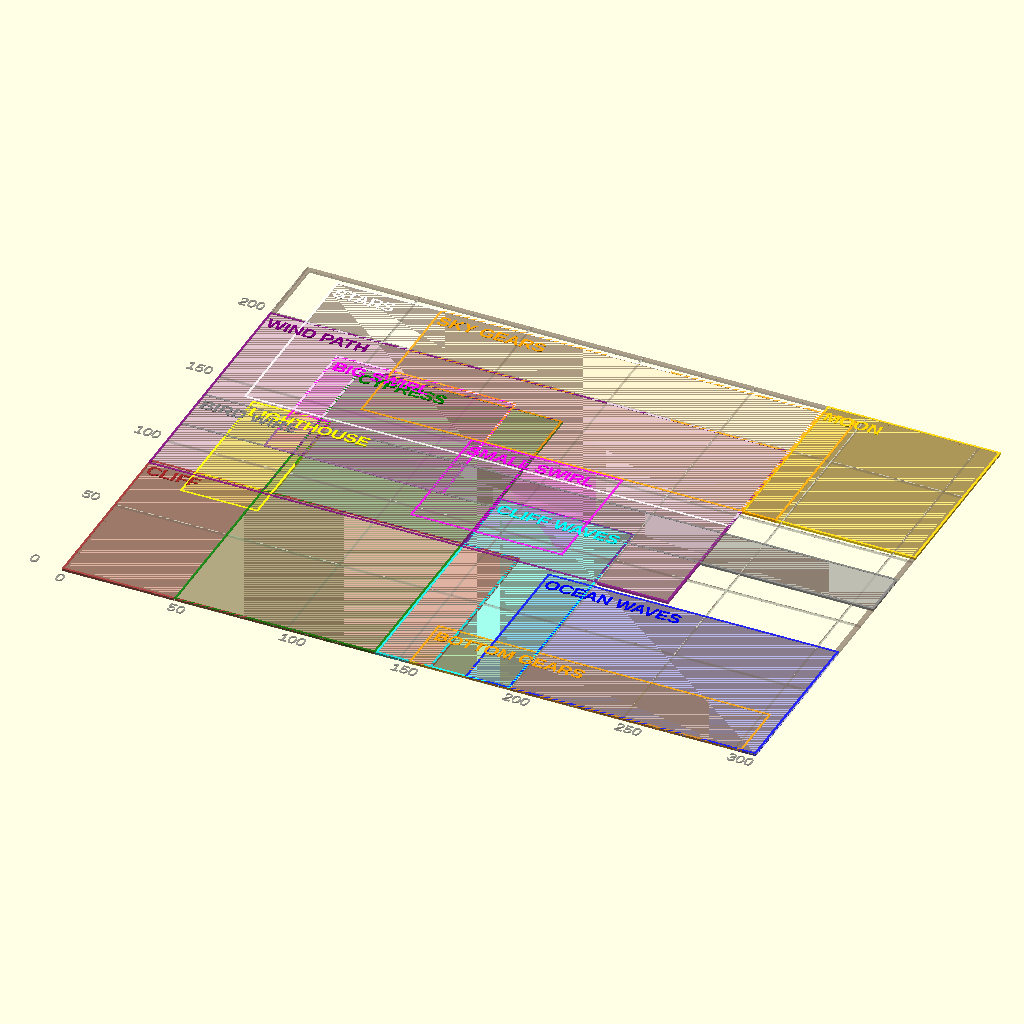
Cell 1: rendered with the file's own defaults.
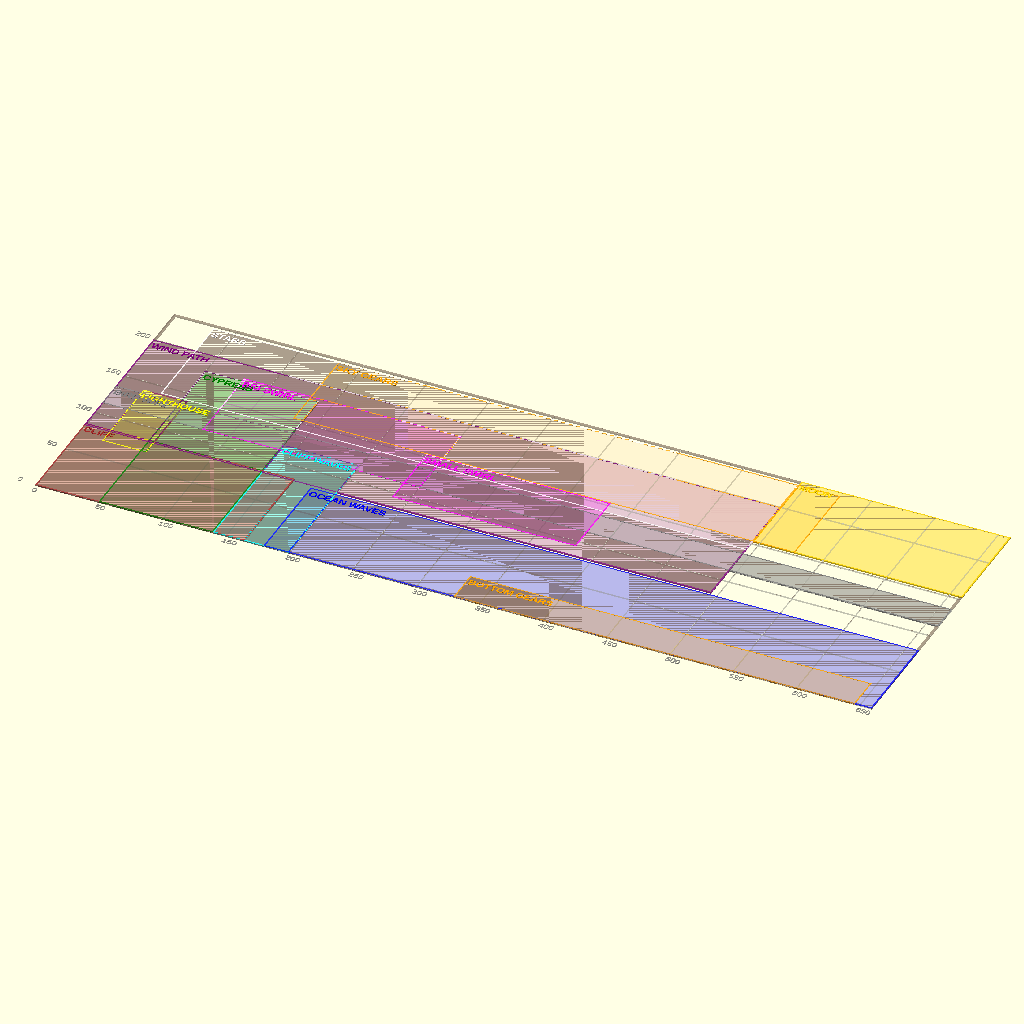
Cell 2: the same model with CANVAS_W = 700.
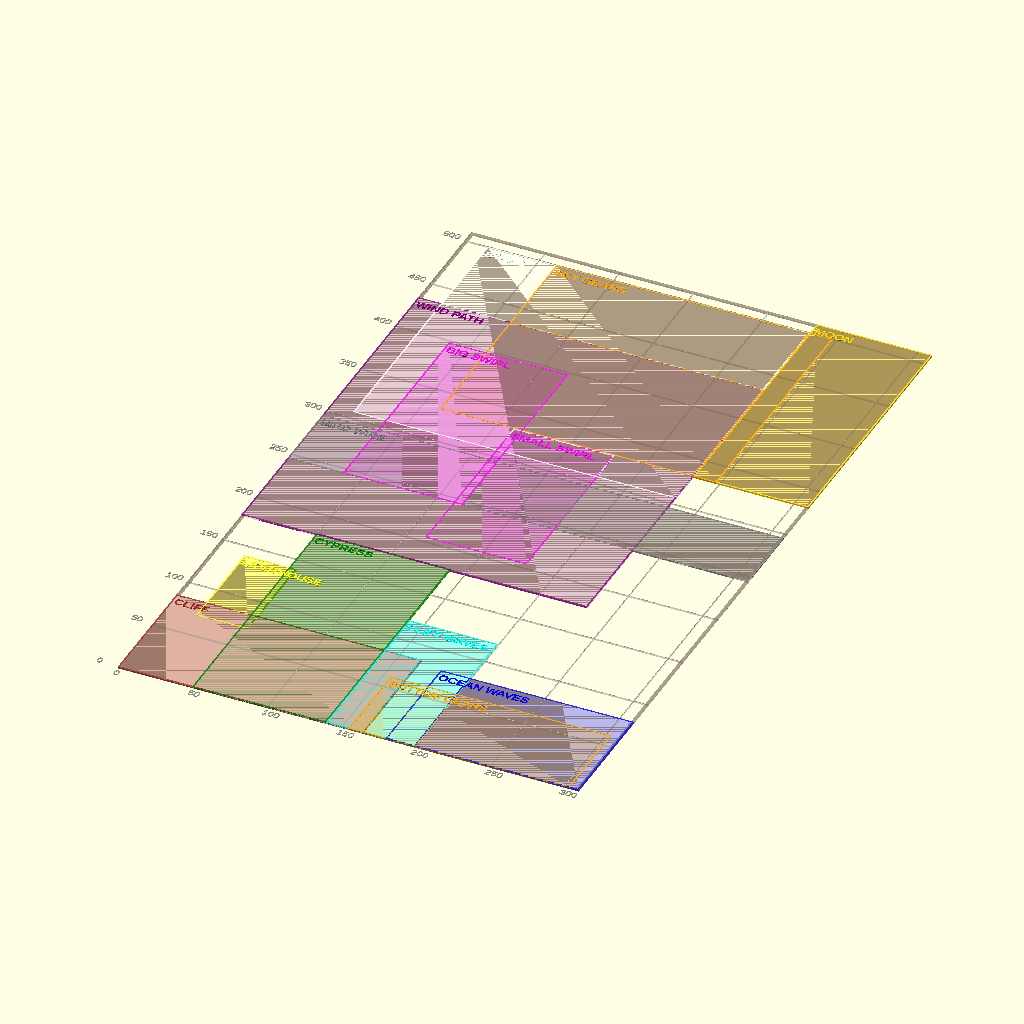
Cell 3: CANVAS_H = 550 (everything else at default).
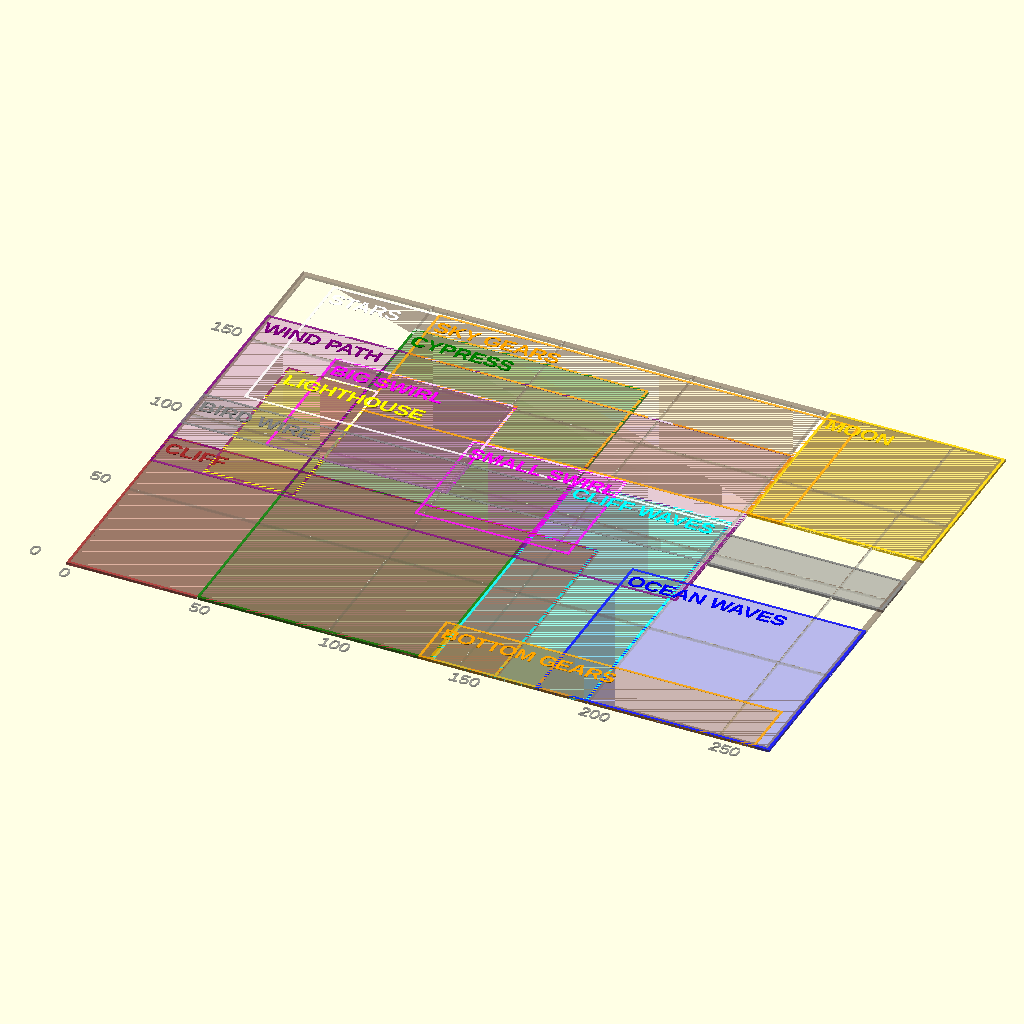
Cell 4: the same model with FRAME_W = 40.
The same orthographic view direction (rotation 55°, 0°, 25°; colour scheme Cornfield) for every cell, with the view re-fitted per cell, so scale and position can differ between cells.
The OpenSCAD source (3d_design_agent/Reference/canvas_layout_system.scad):
// ═══════════════════════════════════════════════════════════════════════════
// STARRY NIGHT - CANVAS LAYOUT & ZONING SYSTEM
// Define XY plane boundaries for all elements
// ═══════════════════════════════════════════════════════════════════════════
$fn = 32;

// ═══════════════════════════════════════════════════════════════════════════
// MASTER CANVAS DIMENSIONS
// ═══════════════════════════════════════════════════════════════════════════
CANVAS_W = 350;
CANVAS_H = 275;
FRAME_W = 20;

// Inner canvas (where all content lives)
INNER_X_MIN = 0;
INNER_X_MAX = CANVAS_W - FRAME_W * 2;  // 310
INNER_Y_MIN = 0;
INNER_Y_MAX = CANVAS_H - FRAME_W * 2;  // 235

IW = INNER_X_MAX;  // 310mm
IH = INNER_Y_MAX;  // 235mm

// ═══════════════════════════════════════════════════════════════════════════
//                         ZONE DEFINITIONS
// Each zone defines: [X_MIN, X_MAX, Y_MIN, Y_MAX]
// ═══════════════════════════════════════════════════════════════════════════

// ─────────────────────────────────────────────────────────────────────────────
// ZONE: CLIFF
// ─────────────────────────────────────────────────────────────────────────────
ZONE_CLIFF = [
    0,          // X_MIN: Left edge of inner canvas
    165,        // X_MAX: Cliff extends to 165mm (rect 100 + triangle 65)
    0,          // Y_MIN: Bottom of canvas
    85          // Y_MAX: Cliff height (reduced)
];

// ─────────────────────────────────────────────────────────────────────────────
// ZONE: LIGHTHOUSE (on top of cliff)
// ─────────────────────────────────────────────────────────────────────────────
ZONE_LIGHTHOUSE = [
    20,         // X_MIN
    55,         // X_MAX
    70,         // Y_MIN: Near top of cliff
    140         // Y_MAX: Lighthouse height above cliff
];

// ─────────────────────────────────────────────────────────────────────────────
// ZONE: CYPRESS TREE
// ─────────────────────────────────────────────────────────────────────────────
ZONE_CYPRESS = [
    50,         // X_MIN: Left boundary (moved left 100mm from before)
    140,        // X_MAX: Right boundary
    0,          // Y_MIN: Touching bottom frame
    180         // Y_MAX: Tree top (30% bigger)
];

// ─────────────────────────────────────────────────────────────────────────────
// ZONE: CLIFF WAVES (breaking/spray zone)
// ─────────────────────────────────────────────────────────────────────────────
ZONE_CLIFF_WAVES = [
    140,        // X_MIN: Just past cliff edge
    200,        // X_MAX: Breaking zone width
    0,          // Y_MIN: Water level
    120         // Y_MAX: Spray can reach high
];

// ─────────────────────────────────────────────────────────────────────────────
// ZONE: OCEAN WAVES (open water)
// ─────────────────────────────────────────────────────────────────────────────
ZONE_OCEAN_WAVES = [
    180,        // X_MIN: After cliff wave zone
    IW,         // X_MAX: Right edge
    0,          // Y_MIN: Bottom
    80          // Y_MAX: Wave height limit
];

// ─────────────────────────────────────────────────────────────────────────────
// ZONE: BOTTOM GEARS
// ─────────────────────────────────────────────────────────────────────────────
ZONE_BOTTOM_GEARS = [
    IW * 0.50,  // X_MIN: Start at 50% width
    IW * 0.98,  // X_MAX: Near right edge
    0,          // Y_MIN: Bottom
    IH * 0.12   // Y_MAX: Low height band
];

// ─────────────────────────────────────────────────────────────────────────────
// ZONE: WIND PATH (swirling sky element)
// ─────────────────────────────────────────────────────────────────────────────
ZONE_WIND_PATH = [
    0,          // X_MIN: Touches left edge
    IW * 0.75,  // X_MAX: Extends ~75% across
    IH * 0.35,  // Y_MIN: Lower sky
    IH * 0.85   // Y_MAX: Upper sky
];

// ─────────────────────────────────────────────────────────────────────────────
// ZONE: BIG SWIRL DISC (within wind path)
// ─────────────────────────────────────────────────────────────────────────────
ZONE_BIG_SWIRL = [
    IW * 0.12,  // X_MIN
    IW * 0.38,  // X_MAX
    IH * 0.48,  // Y_MIN
    IH * 0.78   // Y_MAX
];

// ─────────────────────────────────────────────────────────────────────────────
// ZONE: SMALL SWIRL DISC (within wind path)
// ─────────────────────────────────────────────────────────────────────────────
ZONE_SMALL_SWIRL = [
    IW * 0.36,  // X_MIN
    IW * 0.58,  // X_MAX
    IH * 0.40,  // Y_MIN
    IH * 0.65   // Y_MAX
];

// ─────────────────────────────────────────────────────────────────────────────
// ZONE: MOON (top right)
// ─────────────────────────────────────────────────────────────────────────────
ZONE_MOON = [
    IW * 0.75,  // X_MIN
    IW * 1.0,   // X_MAX: Right edge
    IH * 0.65,  // Y_MIN
    IH * 1.0    // Y_MAX: Top edge
];

// ─────────────────────────────────────────────────────────────────────────────
// ZONE: STARS (scattered across sky, avoiding moon)
// ─────────────────────────────────────────────────────────────────────────────
ZONE_STARS = [
    IW * 0.05,  // X_MIN
    IW * 0.75,  // X_MAX: Stop before moon
    IH * 0.60,  // Y_MIN: Upper portion
    IH * 0.98   // Y_MAX: Near top
];

// ─────────────────────────────────────────────────────────────────────────────
// ZONE: SKY GEARS (decorative foreground gears)
// ─────────────────────────────────────────────────────────────────────────────
ZONE_SKY_GEARS = [
    IW * 0.20,  // X_MIN
    IW * 0.80,  // X_MAX
    IH * 0.65,  // Y_MIN
    IH * 0.98   // Y_MAX
];

// ─────────────────────────────────────────────────────────────────────────────
// ZONE: BIRD WIRE (horizontal band)
// ─────────────────────────────────────────────────────────────────────────────
ZONE_BIRD_WIRE = [
    0,          // X_MIN: Left edge
    IW,         // X_MAX: Right edge (full width)
    IH * 0.48,  // Y_MIN
    IH * 0.58   // Y_MAX: Narrow band
];

// ═══════════════════════════════════════════════════════════════════════════
//                         HELPER FUNCTIONS
// ═══════════════════════════════════════════════════════════════════════════

// Get zone dimensions
function zone_x_min(zone) = zone[0];
function zone_x_max(zone) = zone[1];
function zone_y_min(zone) = zone[2];
function zone_y_max(zone) = zone[3];
function zone_width(zone) = zone[1] - zone[0];
function zone_height(zone) = zone[3] - zone[2];
function zone_center_x(zone) = (zone[0] + zone[1]) / 2;
function zone_center_y(zone) = (zone[2] + zone[3]) / 2;

// Position within zone (0-1 normalized coordinates)
function zone_x(zone, pct) = zone[0] + (zone[1] - zone[0]) * pct;
function zone_y(zone, pct) = zone[2] + (zone[3] - zone[2]) * pct;

// Check if point is inside zone
function in_zone(zone, x, y) = 
    x >= zone[0] && x <= zone[1] && y >= zone[2] && y <= zone[3];

// ═══════════════════════════════════════════════════════════════════════════
//                         VISUALIZATION MODULES
// ═══════════════════════════════════════════════════════════════════════════

// Draw a zone boundary (for debugging/layout preview)
module show_zone(zone, name="", col="red", alpha=0.15) {
    x1 = zone[0]; x2 = zone[1];
    y1 = zone[2]; y2 = zone[3];
    w = x2 - x1;
    h = y2 - y1;
    
    // Filled area
    color(col, alpha)
    translate([x1, y1, 0])
    square([w, h]);
    
    // Border
    color(col, 0.8)
    translate([x1, y1, 0.1])
    difference() {
        square([w, h]);
        translate([1, 1]) square([w-2, h-2]);
    }
    
    // Label
    if (name != "") {
        color(col)
        translate([x1 + 2, y2 - 10, 0.2])
        linear_extrude(0.5)
        text(name, size=6, font="Liberation Sans:style=Bold");
    }
}

// Show all zones with different colors
module show_all_zones() {
    show_zone(ZONE_CLIFF,        "CLIFF",        "brown",   0.20);
    show_zone(ZONE_LIGHTHOUSE,   "LIGHTHOUSE",   "yellow",  0.25);
    show_zone(ZONE_CYPRESS,      "CYPRESS",      "green",   0.20);
    show_zone(ZONE_CLIFF_WAVES,  "CLIFF WAVES",  "cyan",    0.20);
    show_zone(ZONE_OCEAN_WAVES,  "OCEAN WAVES",  "blue",    0.15);
    show_zone(ZONE_BOTTOM_GEARS, "BOTTOM GEARS", "orange",  0.25);
    show_zone(ZONE_WIND_PATH,    "WIND PATH",    "purple",  0.12);
    show_zone(ZONE_BIG_SWIRL,    "BIG SWIRL",    "magenta", 0.25);
    show_zone(ZONE_SMALL_SWIRL,  "SMALL SWIRL",  "magenta", 0.25);
    show_zone(ZONE_MOON,         "MOON",         "gold",    0.25);
    show_zone(ZONE_STARS,        "STARS",        "white",   0.10);
    show_zone(ZONE_SKY_GEARS,    "SKY GEARS",    "orange",  0.10);
    show_zone(ZONE_BIRD_WIRE,    "BIRD WIRE",    "gray",    0.30);
}

// Canvas frame reference
module show_canvas_frame() {
    color("#5a4030", 0.5)
    difference() {
        square([IW, IH]);
        translate([2, 2]) square([IW-4, IH-4]);
    }
}

// Grid overlay (optional)
module show_grid(spacing=50) {
    color("gray", 0.2) {
        // Vertical lines
        for (x = [0 : spacing : IW]) {
            translate([x, 0, 0])
            square([0.5, IH]);
        }
        // Horizontal lines
        for (y = [0 : spacing : IH]) {
            translate([0, y, 0])
            square([IW, 0.5]);
        }
    }
    // Labels
    color("gray", 0.5) {
        for (x = [0 : spacing : IW]) {
            translate([x, -8, 0])
            linear_extrude(0.5)
            text(str(x), size=5);
        }
        for (y = [0 : spacing : IH]) {
            translate([-15, y, 0])
            linear_extrude(0.5)
            text(str(y), size=5);
        }
    }
}

// ═══════════════════════════════════════════════════════════════════════════
//                    USAGE EXAMPLE MODULES
// ═══════════════════════════════════════════════════════════════════════════

// Example: Position an element at zone center
module example_centered_in_zone(zone) {
    cx = zone_center_x(zone);
    cy = zone_center_y(zone);
    translate([cx, cy, 1])
    color("red")
    circle(r=5);
}

// Example: Fill a zone with scaled element
module example_fit_to_zone(zone) {
    x = zone_x_min(zone);
    y = zone_y_min(zone);
    w = zone_width(zone);
    h = zone_height(zone);
    
    translate([x, y, 1])
    color("blue", 0.5)
    square([w, h]);
}

// Example: Position at percentage within zone
module example_position_in_zone(zone, pct_x, pct_y) {
    x = zone_x(zone, pct_x);
    y = zone_y(zone, pct_y);
    translate([x, y, 1])
    color("green")
    circle(r=3);
}

// ═══════════════════════════════════════════════════════════════════════════
//                         MAIN PREVIEW
// ═══════════════════════════════════════════════════════════════════════════

// Uncomment the visualization you want:

// Show grid with all zones
show_grid(50);
show_all_zones();
show_canvas_frame();

// Example usage:
// example_centered_in_zone(ZONE_MOON);
// example_position_in_zone(ZONE_STARS, 0.25, 0.75);

// ═══════════════════════════════════════════════════════════════════════════
//                         ZONE SUMMARY
// ═══════════════════════════════════════════════════════════════════════════
echo("═══════════════════════════════════════════════════════════════════════");
echo("CANVAS LAYOUT - ZONE DEFINITIONS");
echo("═══════════════════════════════════════════════════════════════════════");
echo("Canvas Inner: ", IW, "×", IH, "mm");
echo("");
echo("ZONE              X_MIN    X_MAX    Y_MIN    Y_MAX    W×H");
echo("─────────────────────────────────────────────────────────────────────");
echo("CLIFF:           ", ZONE_CLIFF[0], "-", ZONE_CLIFF[1], "  ", ZONE_CLIFF[2], "-", ZONE_CLIFF[3]);
echo("LIGHTHOUSE:      ", ZONE_LIGHTHOUSE[0], "-", ZONE_LIGHTHOUSE[1], "  ", ZONE_LIGHTHOUSE[2], "-", ZONE_LIGHTHOUSE[3]);
echo("CYPRESS:         ", ZONE_CYPRESS[0], "-", ZONE_CYPRESS[1], "  ", ZONE_CYPRESS[2], "-", ZONE_CYPRESS[3]);
echo("CLIFF WAVES:     ", ZONE_CLIFF_WAVES[0], "-", ZONE_CLIFF_WAVES[1], "  ", ZONE_CLIFF_WAVES[2], "-", ZONE_CLIFF_WAVES[3]);
echo("OCEAN WAVES:     ", ZONE_OCEAN_WAVES[0], "-", ZONE_OCEAN_WAVES[1], "  ", ZONE_OCEAN_WAVES[2], "-", ZONE_OCEAN_WAVES[3]);
echo("BOTTOM GEARS:    ", ZONE_BOTTOM_GEARS[0], "-", ZONE_BOTTOM_GEARS[1], "  ", ZONE_BOTTOM_GEARS[2], "-", ZONE_BOTTOM_GEARS[3]);
echo("WIND PATH:       ", ZONE_WIND_PATH[0], "-", ZONE_WIND_PATH[1], "  ", ZONE_WIND_PATH[2], "-", ZONE_WIND_PATH[3]);
echo("BIG SWIRL:       ", ZONE_BIG_SWIRL[0], "-", ZONE_BIG_SWIRL[1], "  ", ZONE_BIG_SWIRL[2], "-", ZONE_BIG_SWIRL[3]);
echo("SMALL SWIRL:     ", ZONE_SMALL_SWIRL[0], "-", ZONE_SMALL_SWIRL[1], "  ", ZONE_SMALL_SWIRL[2], "-", ZONE_SMALL_SWIRL[3]);
echo("MOON:            ", ZONE_MOON[0], "-", ZONE_MOON[1], "  ", ZONE_MOON[2], "-", ZONE_MOON[3]);
echo("STARS:           ", ZONE_STARS[0], "-", ZONE_STARS[1], "  ", ZONE_STARS[2], "-", ZONE_STARS[3]);
echo("SKY GEARS:       ", ZONE_SKY_GEARS[0], "-", ZONE_SKY_GEARS[1], "  ", ZONE_SKY_GEARS[2], "-", ZONE_SKY_GEARS[3]);
echo("BIRD WIRE:       ", ZONE_BIRD_WIRE[0], "-", ZONE_BIRD_WIRE[1], "  ", ZONE_BIRD_WIRE[2], "-", ZONE_BIRD_WIRE[3]);
echo("═══════════════════════════════════════════════════════════════════════");
Parameter table extracted from the source (name, type, default, range or options):
CANVAS_W: number, default 350
CANVAS_H: number, default 275
FRAME_W: number, default 20
INNER_X_MIN: number, default 0
INNER_Y_MIN: number, default 0
